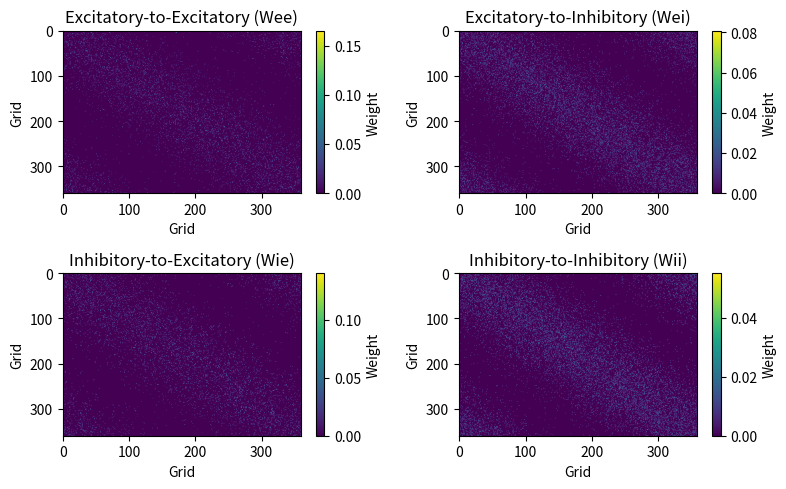

Reproduce this figure in Python.
import numpy as np
import math
import matplotlib.pyplot as plt



def init(efb,ifb,d):
    params = {'efb':efb,'ifb':ifb,'d':d}
    return params

def angdiff(a1,a2):
    a1 = np.rad2deg(np.array(a1))
    a2 = np.rad2deg(np.array(a2))
    diff = abs(a1 - a2)
    for i in range(diff.shape[0]):
        for j in range(diff.shape[1]):
            if diff[i,j] > 180:
                diff[i,j] = 360 - diff[i,j]
    diff = np.deg2rad(diff)
    return diff

params = init(1,1,1)
targetExc = params['efb']
targetInh = params['ifb']
d = params['d']

grid = 360
th_size = 360
theta = np.deg2rad(np.linspace(0,359,th_size))
deltatheta = np.deg2rad(1)
[X,Y] = np.meshgrid(theta,theta)
minD = abs(angdiff(Y,X))

Jee = 0.044
Jii = 0.018
Jei = 0.023
Jie = 0.042
sigmadir = np.deg2rad(64)
kappaE = .1
kappaI = .2

if Jei*Jie > Jee*Jii:
    print('Stable')
else:
    print('Unstable')

if Jii-Jei < 0 and Jii-Jei < Jie-Jee:
    print('Nonlinearity Satisfied!')
else:
    print('Not Nonlinear enough :(')

GsigmaDirE = kappaE * np.exp(-(np.square(minD)) / (2 * np.square(sigmadir)))
GsigmaDirI = kappaI * np.exp(-(np.square(minD)) / (2 * np.square(sigmadir)))

# Wee - Excitatory to Excitatory
Wee = np.random.rand(grid,grid)
Wee[Wee < GsigmaDirE] = 1
Wee[np.not_equal(Wee,1)] = 0
Wee = Wee * np.random.normal(Jee,0.25*Jee,[grid,grid])
cWee = Jee * np.sum(GsigmaDirE, axis=1)
aWee = np.sum(Wee, axis=1)
sWee = cWee / aWee
sWee[np.isinf(sWee)] = 0
sWee = np.expand_dims(sWee,1)
Wee = Wee * np.tile(sWee, (1, 360))

# Wei - Excitatory to Inhibitory
Wei = np.random.rand(grid,grid)
Wei[Wei < GsigmaDirI] = 1
Wei[np.not_equal(Wei,1)] = 0
Wei = Wei * np.random.normal(Jei,0.25*Jei,[grid,grid])
cWei = Jei * np.sum(GsigmaDirI, axis=1)
aWei = np.sum(Wei, axis=1)
sWei = cWei / aWei
sWei[np.isinf(sWei)] = 0
sWei = np.expand_dims(sWei,1)
Wei = Wei * np.tile(sWei, (1, 360))

# Wie - Inhibitory to Excitatory
Wie = np.random.rand(grid,grid)
Wie[Wie < GsigmaDirE] = 1
Wie[np.not_equal(Wie,1)] = 0
Wie = Wie * np.random.normal(Jie,0.25*Jie,[grid,grid])
cWie = Jie * np.sum(GsigmaDirE, axis=1)
aWie = np.sum(Wie, axis=1)
sWie = cWie / aWie
sWie[np.isinf(sWie)] = 0
sWie = np.expand_dims(sWie,1)
Wie = Wie * np.tile(sWie, (1, 360))

# Wii - Inhibitory to Inhibitory
Wii = np.random.rand(grid,grid)
Wii[Wii < GsigmaDirI] = 1
Wii[np.not_equal(Wii,1)] = 0
Wii = Wii * np.random.normal(Jii,0.25*Jii,[grid,grid])
cWii = Jii * np.sum(GsigmaDirI, axis=1)
aWii = np.sum(Wii, axis=1)
sWii = cWii / aWii
sWii[np.isinf(sWii)] = 0
sWii = np.expand_dims(sWii,1)
Wii = Wii * np.tile(sWii, (1, 360))

# Weight Visualization
fig, axes = plt.subplots(2, 2, figsize=(8, 5))
# Wee
im0 = axes[0, 0].imshow(Wee, cmap='viridis', aspect='auto')
axes[0, 0].set_title('Excitatory-to-Excitatory (Wee)')
axes[0, 0].set_xlabel('Grid')
axes[0, 0].set_ylabel('Grid')
plt.colorbar(im0, ax=axes[0, 0], label='Weight')

# Wei
im1 = axes[0, 1].imshow(Wei, cmap='viridis', aspect='auto')
axes[0, 1].set_title('Excitatory-to-Inhibitory (Wei)')
axes[0, 1].set_xlabel('Grid')
axes[0, 1].set_ylabel('Grid')
plt.colorbar(im1, ax=axes[0, 1], label='Weight')

# Wie
im2 = axes[1, 0].imshow(Wie, cmap='viridis', aspect='auto')
axes[1, 0].set_title('Inhibitory-to-Excitatory (Wie)')
axes[1, 0].set_xlabel('Grid')
axes[1, 0].set_ylabel('Grid')
plt.colorbar(im2, ax=axes[1, 0], label='Weight')

# Wii
im3 = axes[1, 1].imshow(Wii, cmap='viridis', aspect='auto')
axes[1, 1].set_title('Inhibitory-to-Inhibitory (Wii)')
axes[1, 1].set_xlabel('Grid')
axes[1, 1].set_ylabel('Grid')
plt.colorbar(im3, ax=axes[1, 1], label='Weight')

plt.tight_layout()
plt.show()